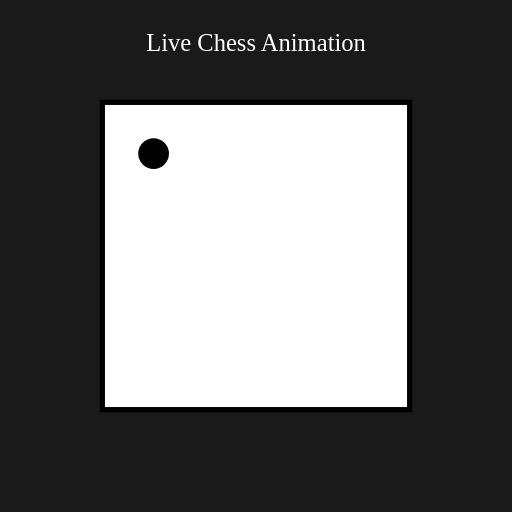
t = 0.00 s
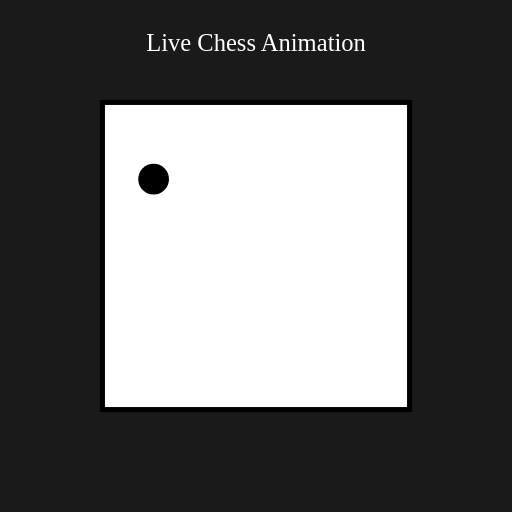
t = 0.50 s
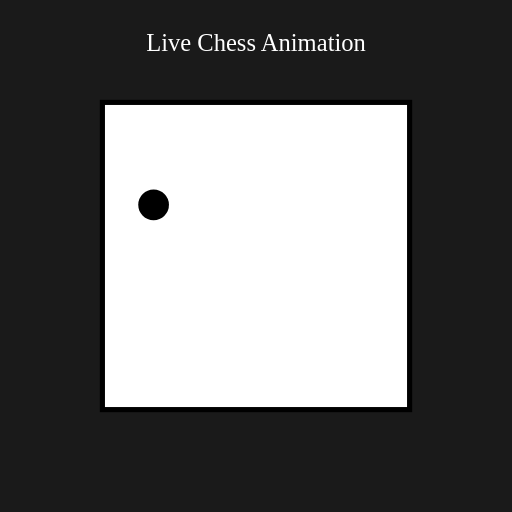
t = 1.00 s
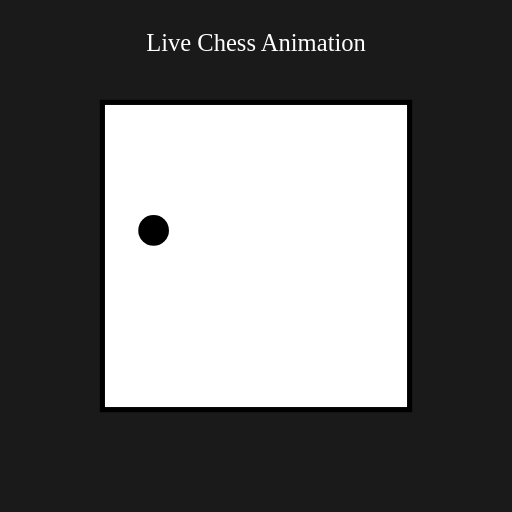
t = 1.50 s

The animated SVG that drew these frames (rendered in a browser with its animation timeline set to each time). Animation: 2 SMIL elements (animate=2); one cycle of 2.00 s, repeats indefinitely.

<svg width="500" height="500" viewBox="0 0 500 500" xmlns="http://www.w3.org/2000/svg">
  <rect width="100%" height="100%" fill="#1A1A1A"/>
  <text x="50%" y="10%" font-size="24" fill="white" text-anchor="middle">Live Chess Animation</text>
  
  <!-- Chess Board -->
  <rect x="100" y="100" width="300" height="300" fill="white" stroke="black" stroke-width="5"/>

  <!-- Chess Pieces -->
  <circle cx="150" cy="150" r="15" fill="black">
    <animate attributeName="cy" from="150" to="250" dur="2s" repeatCount="indefinite"/>
  </circle>
  <circle cx="350" cy="250" r="15" fill="white">
    <animate attributeName="cy" from="250" to="150" dur="2s" repeatCount="indefinite"/>
  </circle>
</svg>
